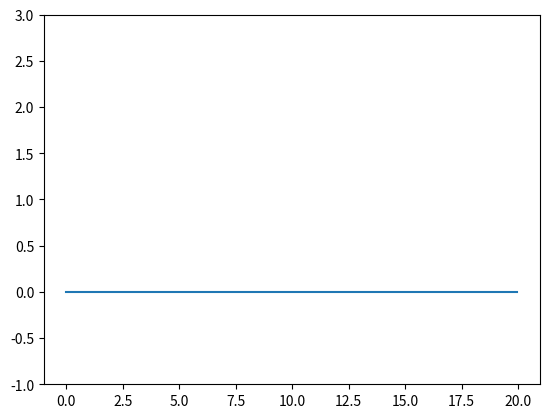

Generate this figure with matplotlib:
#BLG 354E 2018 Apr HW-3 Istanbul Technical University
# [redacted]
#question 4

import numpy as np
from scipy import signal
from scipy.signal import convolve
import matplotlib.pyplot as plt

samplePerSecond = 50
frequency = 1
duration = 10
sampleNumber = np.arange(duration * samplePerSecond)

h=np.heaviside(sampleNumber-3*samplePerSecond,1)-np.heaviside(sampleNumber-11*samplePerSecond,1)
h=5*h*np.exp(-0.5*(sampleNumber))
#define signal
signal =np.heaviside(sampleNumber-2*samplePerSecond,1)

convelvedSignal = convolve(signal,h)

#change dimensions of the graph
duration = len(convelvedSignal)/samplePerSecond
sampleNumber = np.arange(duration * samplePerSecond)
#plot result
fig = plt.figure()
ax = fig.add_subplot(111)
ax.set_ylim([-1, 3])
p, = ax.plot(sampleNumber / samplePerSecond, np.full(sampleNumber.shape, convelvedSignal))
p.set_data(sampleNumber / samplePerSecond, convelvedSignal)
fig.canvas.draw()
plt.show()
